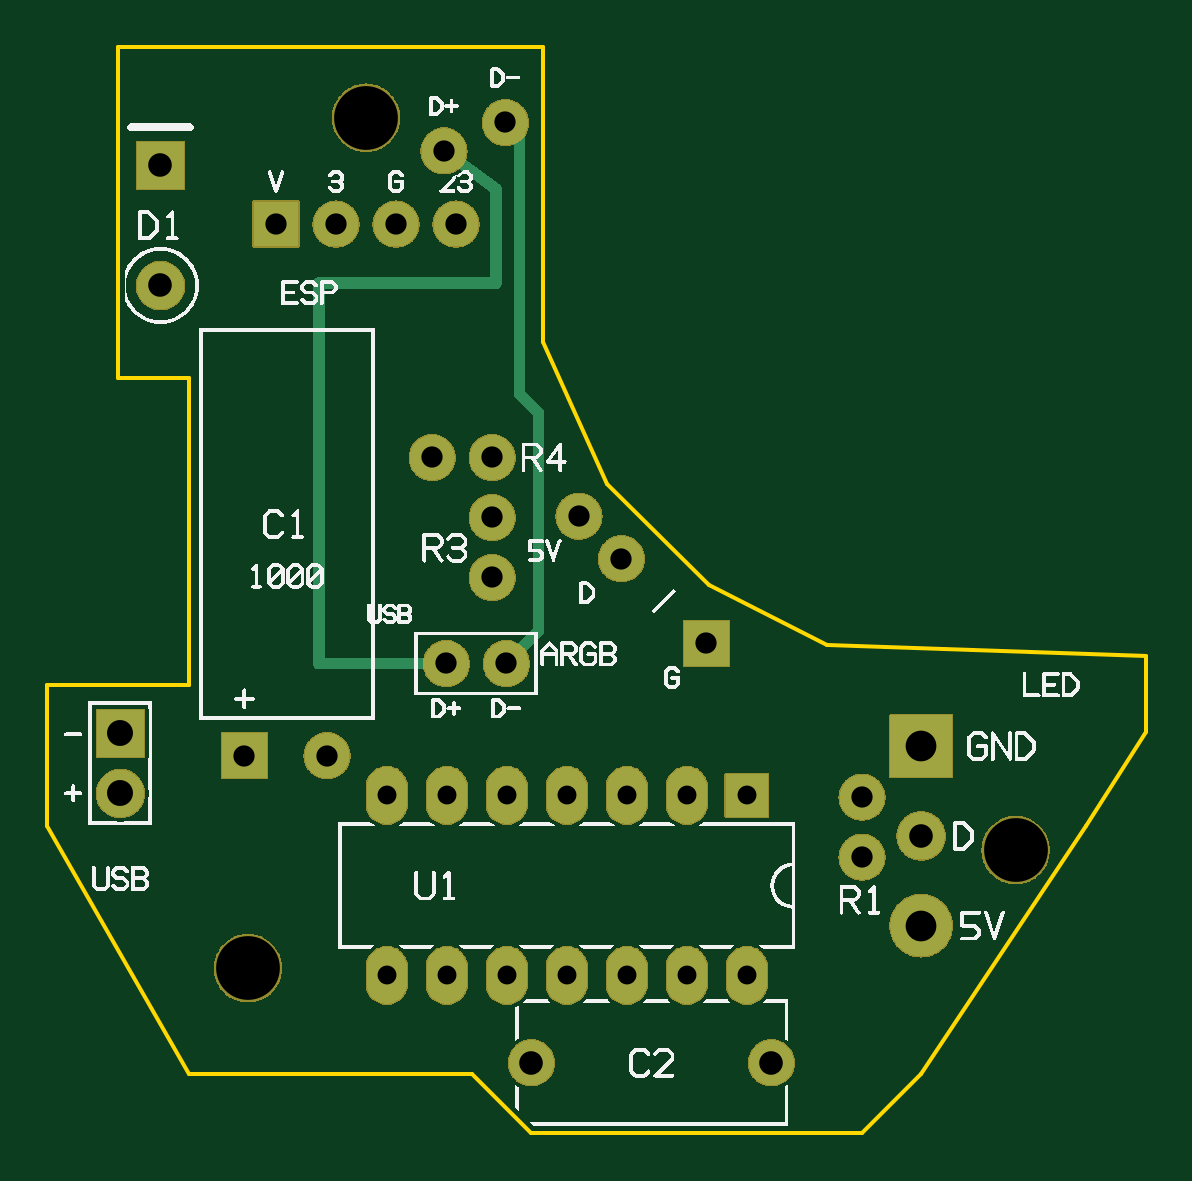
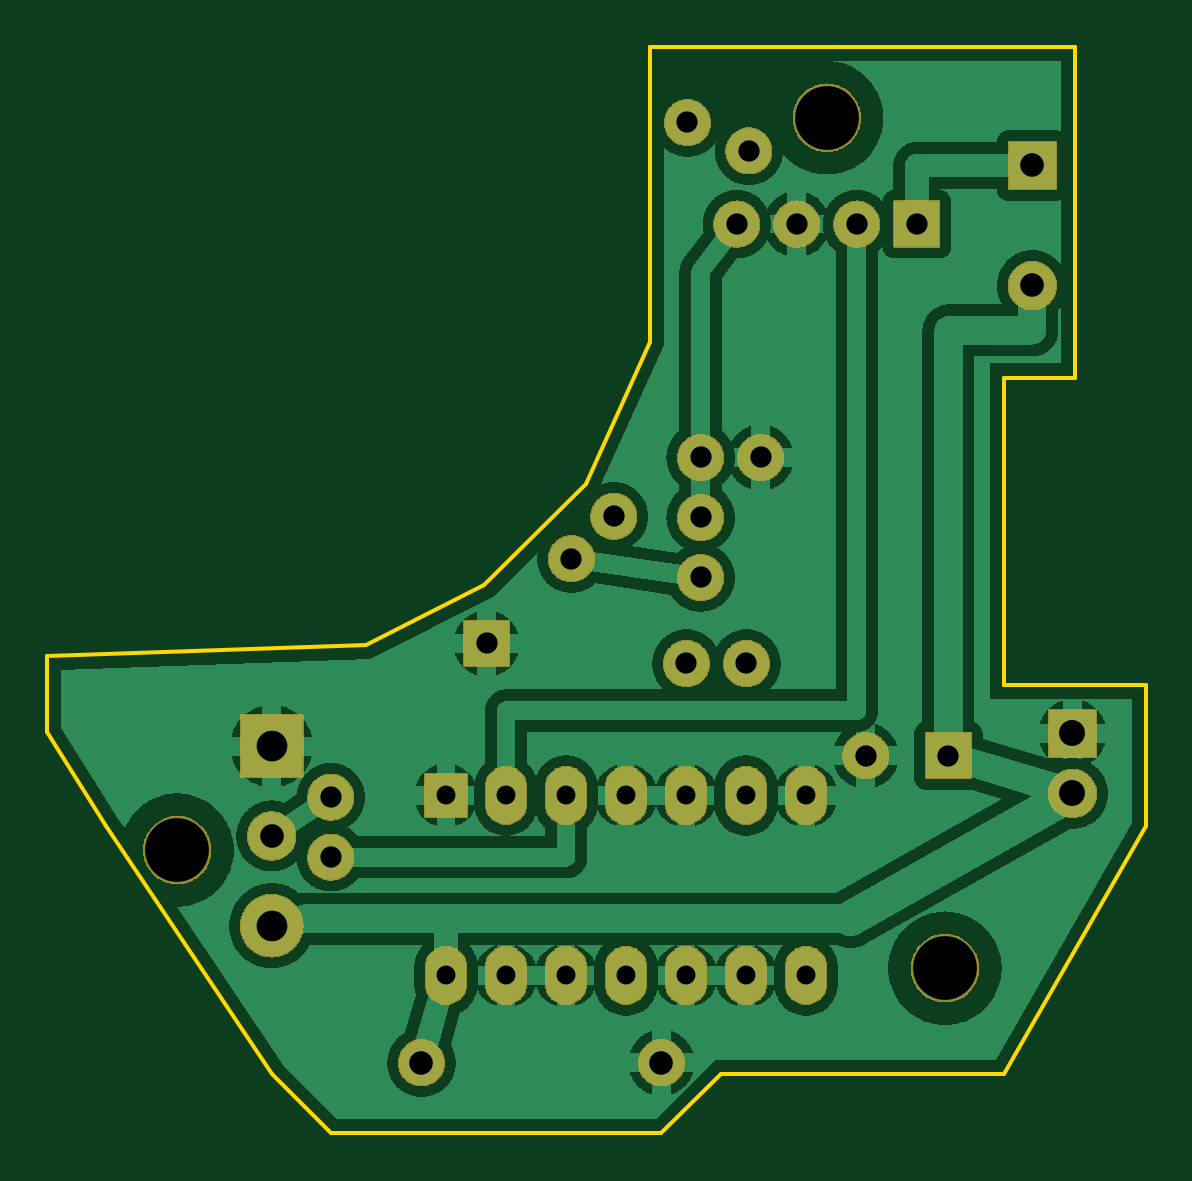
Circuit board: 8 layer files. Board 46.5 x 46.0 mm.
- bottom_copper: platine-B_Cu.gbl (187022 bytes)
- bottom_mask: platine-B_Mask.gbs (182678 bytes)
- outline: platine-Edge_Cuts.gm1 (621 bytes)
- top_copper: platine-F_Cu.gtl (84439 bytes)
- top_mask: platine-F_Mask.gts (182676 bytes)
- top_silk: platine-F_SilkS.gto (115888 bytes)
- drill: platine-NPTH.drl (169 bytes)
- drill: platine-PTH.drl (766 bytes)

=== bottom_copper: platine-B_Cu.gbl (187022 bytes, source omitted) ===
=== bottom_mask: platine-B_Mask.gbs (182678 bytes, source omitted) ===
=== outline: platine-Edge_Cuts.gm1 ===
%FSLAX46Y46*%
%MOMM*%
%TF.GenerationSoftware,gen_platine.py*%
%TF.FileFunction,Profile,NP*%
%TF.FilePolarity,Positive*%
%TF.Part,Single*%
%ADD10C,0.150*%
G01*
G75*
D10*
X-7500000Y-10500000D02*
X4500000Y-10500000D01*
X7000000Y-13000000D01*
X21000000Y-13000000D01*
X23500000Y-10500000D01*
X30500000Y0D01*
X33000000Y4000000D01*
X33000000Y7200000D01*
X19500000Y7700000D01*
X14500000Y10200000D01*
X10200000Y14500000D01*
X7500000Y20500000D01*
X7500000Y33000000D01*
X-10500000Y33000000D01*
X-10500000Y19000000D01*
X-7500000Y19000000D01*
X-7500000Y6000000D01*
X-13500000Y6000000D01*
X-13500000Y0D01*
X-7500000Y-10500000D01*
M02*

=== top_copper: platine-F_Cu.gtl (84439 bytes, source omitted) ===
=== top_mask: platine-F_Mask.gts (182676 bytes, source omitted) ===
=== top_silk: platine-F_SilkS.gto (115888 bytes, source omitted) ===
=== drill: platine-NPTH.drl ===
M48
; DRILL file gen_platine.py, NPTH
; #@! TF.FileFunction,NonPlated,1,2,NPTH
METRIC,TZ
FMAT,2
G90
T1C2.700
%
G05
T1
X-5.000Y-6.000
X27.500Y-1.000
X0.000Y30.000
T0
M30

=== drill: platine-PTH.drl ===
M48
; DRILL file gen_platine.py, PTH
; #@! TF.FileFunction,Plated,1,2,PTH
METRIC,TZ
FMAT,2
G90
T1C0.800
T2C0.900
T3C1.000
T4C1.100
T5C1.300
%
G05
T1
X16.120Y1.310
X0.880Y-6.310
X13.580Y1.310
X3.420Y-6.310
X11.040Y1.310
X5.960Y-6.310
X8.500Y1.310
X8.500Y-6.310
X5.960Y1.310
X11.040Y-6.310
X3.420Y1.310
X13.580Y-6.310
X0.880Y1.310
X16.120Y-6.310
T2
X21.000Y-1.300
X21.000Y1.240
X-5.150Y3.000
X-1.650Y3.000
X9.016Y13.134
X10.812Y11.338
X14.404Y7.746
X5.340Y10.540
X5.340Y13.080
X5.340Y15.620
X2.800Y15.620
X-3.810Y25.500
X-1.270Y25.500
X1.270Y25.500
X3.810Y25.500
X3.400Y6.900
X5.940Y6.900
X3.300Y28.600
X5.900Y29.800
T3
X-8.700Y22.900
X-8.700Y27.980
X17.160Y-10.000
X7.000Y-10.000
X23.500Y-0.400
T4
X-10.400Y3.940
X-10.400Y1.400
T5
X23.500Y3.400
X23.500Y-4.200
T0
M30
